Run: headless pygame with SDL's dummy video driver; simulated clock (each Clock.tick advances the game by its frame time, no real sleeping); random seed 0; keys injected as events and as key.get_pressed() state; no mouse input.
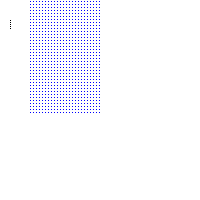
Frame 1 of 4 · flips 1–60 · no input
Frame 2 of 4 · flips 61–180 · tapped SPACE, RETURN · held RIGHT (→), D · screen unchanged from frame 1, image omitted
Frame 3 of 4 · flips 181–300 · held DOWN (↓), S · screen unchanged from frame 2, image omitted
Frame 4 of 4 · flips 301–420 · held LEFT (←), A, UP (↑), W · screen unchanged from frame 3, image omitted

The pygame program that drew these frames:

import pygame
pygame.init()

window = pygame.display.set_mode((200,200))
pygame.display.set_caption("House")
clock = pygame.time.Clock()

black = (0,0,0)
white = (255,255,255)
red = (255,0,0)
blue = (0,0,255)
green = (0,255,0)
brown = (244,164,96)

window.fill(white)

while True:
 for event in pygame.event.get():
  if event.type == pygame.QUIT:
   pygame.quit()
   quit()
  
#redefining the pixel
 pixArray = pygame.PixelArray(window)
 pixArray[10][20] = black
 pixArray[10][22] = black
 pixArray[10][24] = black
 pixArray[10][26] = black
 pixArray[10][28] = black 

 for i in range(30,100,3):
  for j in range(1,115,3):
   pixArray[i][j] = blue
 
 pygame.display.update()
 clock.tick(70)
